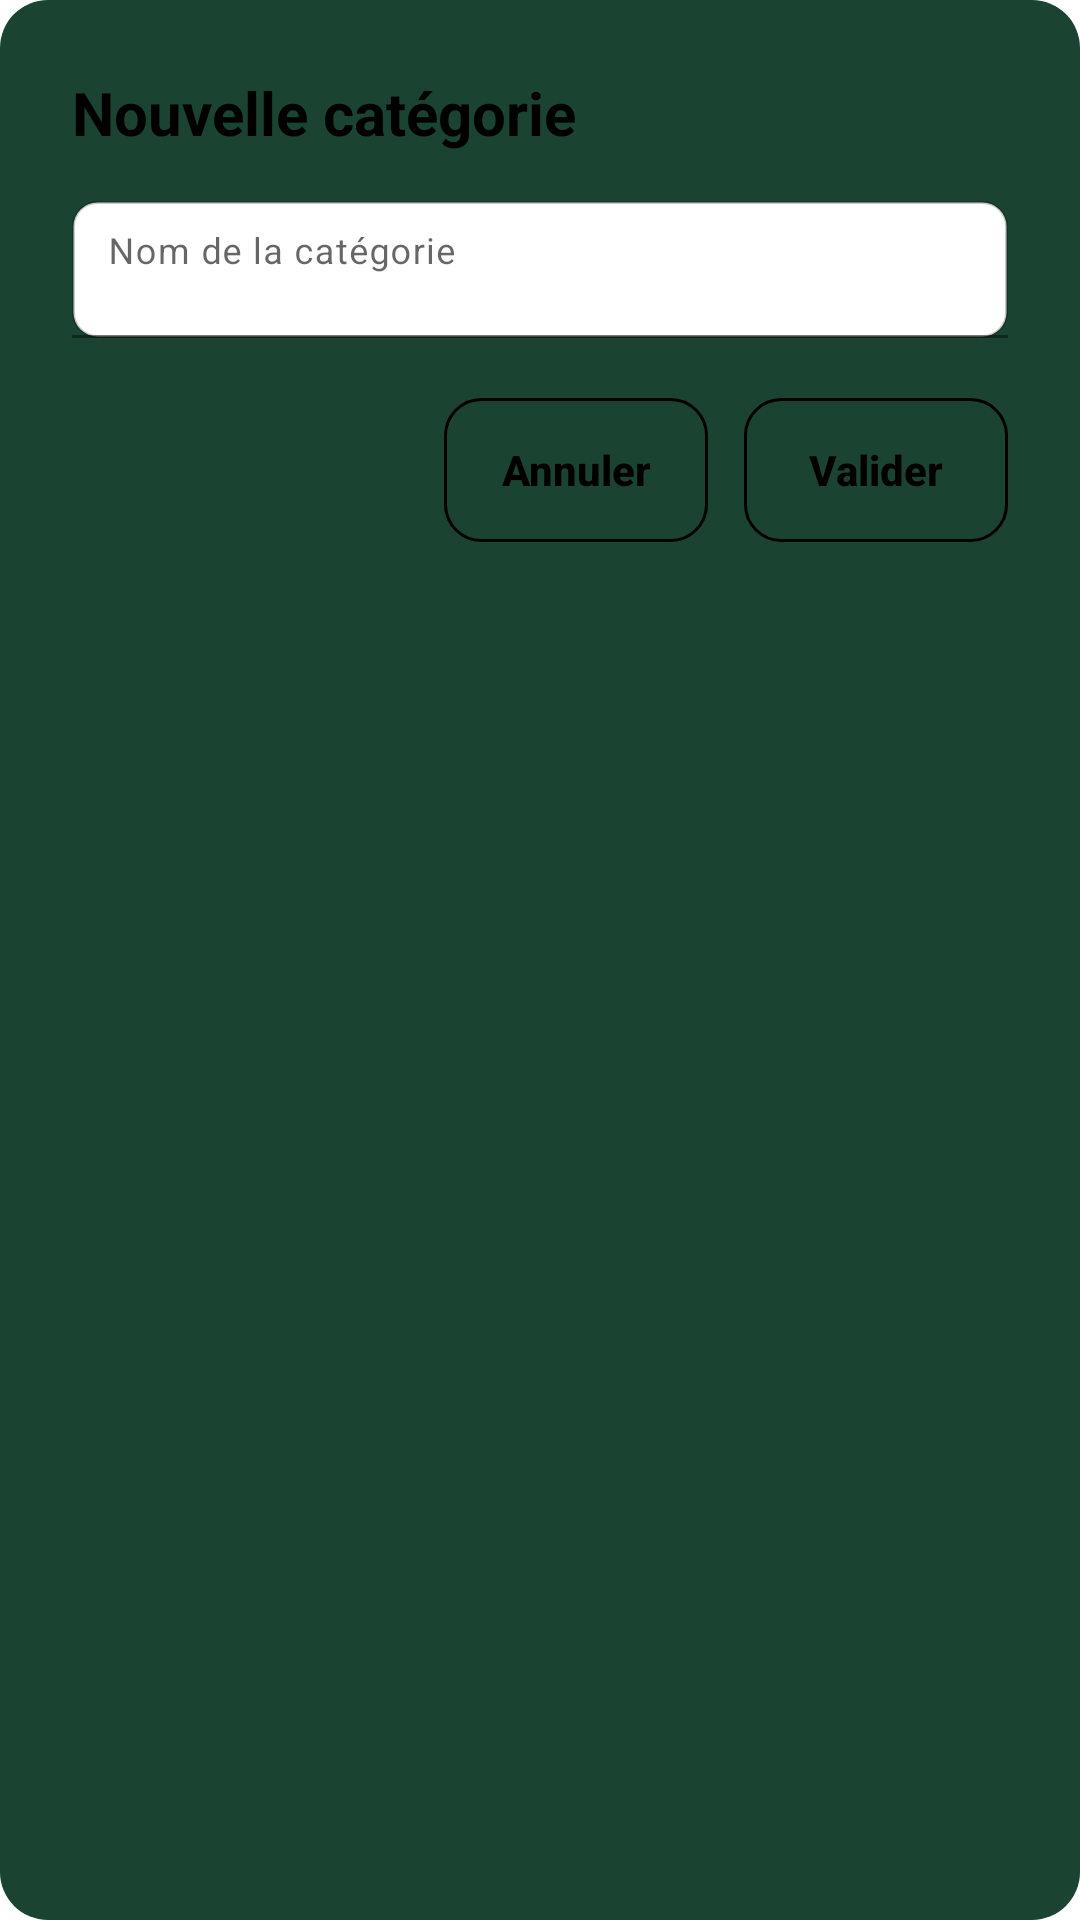

Write the Android layout XML for this screen, with the resource values it uses.
<!-- AndroidManifest.xml: application theme Theme.New1 -->
<!-- res/layout/dialog_add_category.xml -->
<?xml version="1.0" encoding="utf-8"?>
<LinearLayout xmlns:android="http://schemas.android.com/apk/res/android"
    xmlns:app="http://schemas.android.com/apk/res-auto"
    android:layout_width="match_parent"
    android:layout_height="wrap_content"
    android:background="@drawable/bg_room_content_popup"
    android:orientation="vertical"
    android:padding="24dp">

    <TextView
        android:id="@+id/text_add_category_title"
        android:layout_width="match_parent"
        android:layout_height="wrap_content"
        android:layout_marginBottom="16dp"
        android:text="@string/dialog_add_category_title"
        android:textColor="@android:color/black"
        android:textSize="20sp"
        android:textStyle="bold" />

    <com.google.android.material.textfield.TextInputLayout
        android:layout_width="match_parent"
        android:layout_height="wrap_content"
        android:layout_marginBottom="20dp"
        android:hint="@string/dialog_add_category_name_hint"
        app:expandedHintEnabled="false"
        app:hintTextAppearance="@style/TextInputLayoutHint.Small">

        <com.google.android.material.textfield.TextInputEditText
            android:id="@+id/input_new_category_name"
            android:layout_width="match_parent"
            android:layout_height="wrap_content"
            android:background="@drawable/bg_input_field_white"
            android:inputType="textCapSentences"
            android:padding="12dp"
            android:textColor="@android:color/black"
            android:textColorHint="@color/icon_brown" />
    </com.google.android.material.textfield.TextInputLayout>

    <LinearLayout
        android:layout_width="match_parent"
        android:layout_height="wrap_content"
        android:gravity="end"
        android:orientation="horizontal">

        <Button
            android:id="@+id/button_cancel"
            android:layout_width="wrap_content"
            android:layout_height="wrap_content"
            android:background="@drawable/bg_button_outline"
            android:paddingStart="16dp"
            android:paddingTop="8dp"
            android:paddingEnd="16dp"
            android:paddingBottom="8dp"
            android:text="@string/action_cancel"
            android:textAllCaps="false"
            android:textColor="@android:color/black"
            android:textStyle="bold" />

        <Button
            android:id="@+id/button_confirm"
            android:layout_width="wrap_content"
            android:layout_height="wrap_content"
            android:layout_marginStart="12dp"
            android:background="@drawable/bg_button_outline"
            android:paddingStart="16dp"
            android:paddingTop="8dp"
            android:paddingEnd="16dp"
            android:paddingBottom="8dp"
            android:text="@string/action_confirm"
            android:textAllCaps="false"
            android:textColor="@android:color/black"
            android:textStyle="bold" />
    </LinearLayout>

</LinearLayout>
<!-- resources referenced by this layout -->
<resources>
  <color name="icon_brown">#4C3A2A</color>
  <!-- drawable bg_button_outline (drawable) -->
  <?xml version="1.0" encoding="utf-8"?>
  <ripple xmlns:android="http://schemas.android.com/apk/res/android"
      android:color="@android:color/darker_gray">
      <item>
          <shape android:shape="rectangle">
              <corners android:radius="12dp" />
              <stroke
                  android:width="1dp"
                  android:color="@android:color/black" />
              <solid android:color="@android:color/transparent" />
          </shape>
      </item>
  </ripple>
  <!-- drawable bg_input_field_white (drawable) -->
  <?xml version="1.0" encoding="utf-8"?>
  <shape xmlns:android="http://schemas.android.com/apk/res/android">
      <solid android:color="@android:color/white" />
      <corners android:radius="8dp" />
      <stroke
          android:width="1dp"
          android:color="@color/flag_stroke" />
  </shape>
  <!-- drawable bg_room_content_popup (drawable) -->
  <?xml version="1.0" encoding="utf-8"?>
  <shape xmlns:android="http://schemas.android.com/apk/res/android"
      android:shape="rectangle">
      <solid android:color="@color/popup_dark_green" />
      <corners android:radius="16dp" />
  </shape>
  <string name="action_cancel">Annuler</string>
  <string name="action_confirm">Valider</string>
  <string name="dialog_add_category_name_hint">Nom de la catégorie</string>
  <string name="dialog_add_category_title">Nouvelle catégorie</string>
  <style name="TextInputLayoutHint.Small" parent="@style/TextAppearance.MaterialComponents.Caption">
          <item name="android:textSize">12sp</item>
          <item name="android:textColor">@color/icon_brown</item>
      </style>
  <style name="Theme.New1" parent="Theme.MaterialComponents.DayNight.DarkActionBar">
          <item name="colorPrimary">@color/purple_500</item>
          <item name="colorPrimaryVariant">@color/purple_700</item>
          <item name="colorOnPrimary">@android:color/white</item>
          <item name="colorSecondary">@color/teal_200</item>
      </style>
  <color name="flag_stroke">#33000000</color>
  <color name="popup_dark_green">#1B4332</color>
  <color name="purple_500">#6200EE</color>
  <color name="purple_700">#3700B3</color>
  <color name="teal_200">#03DAC5</color>
</resources>
